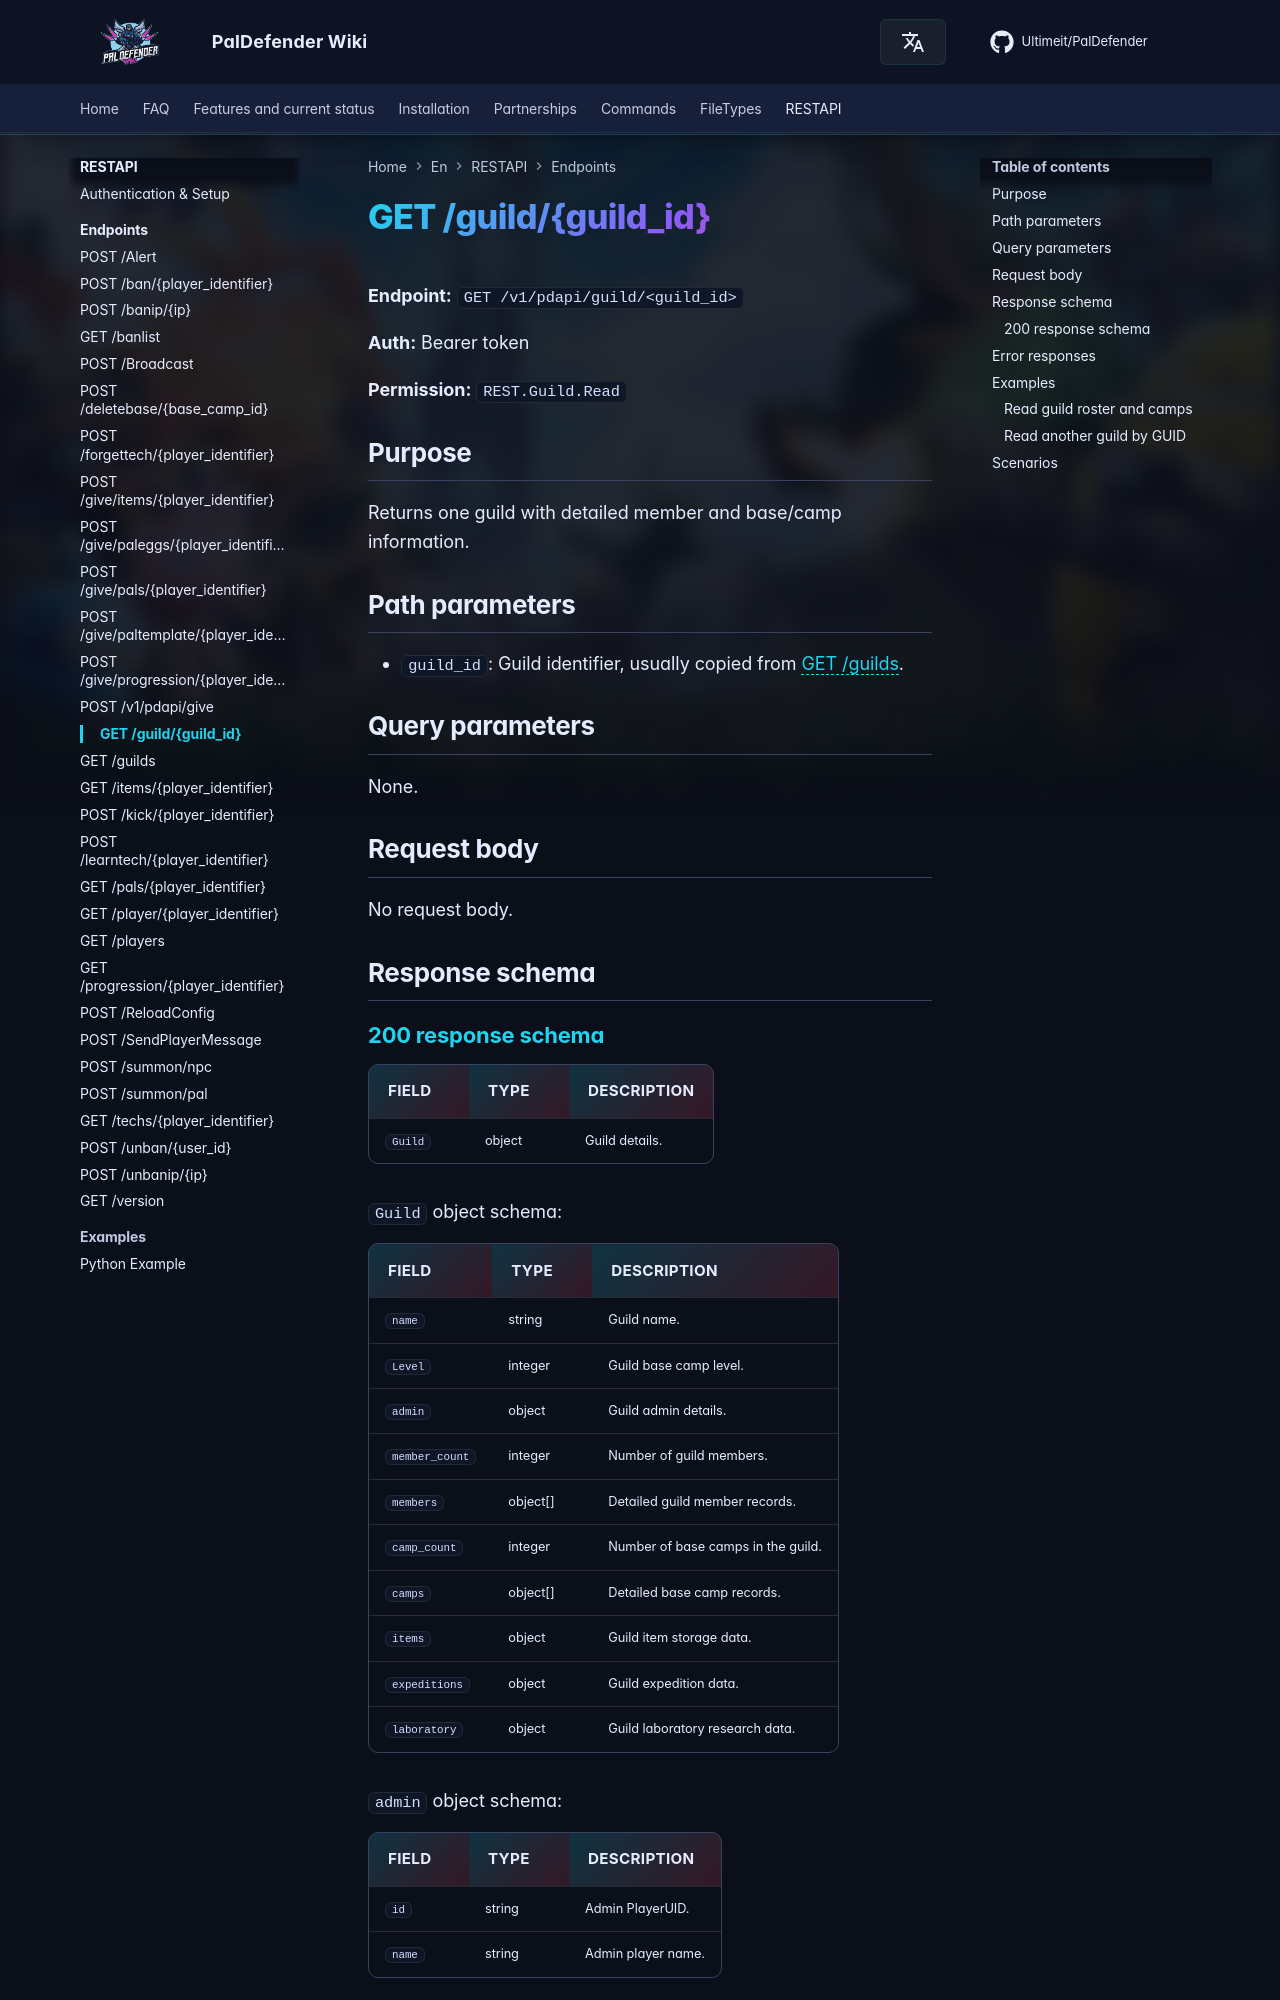

repository: Ultimeit/PalDefender · page: RESTAPI/Endpoints/guild/index.html · generator: mkdocs

# GET /guild/{guild_id}



**Endpoint:** `GET /v1/pdapi/guild/<guild_id>`

**Auth:** Bearer token

**Permission:** `REST.Guild.Read`

## Purpose

Returns one guild with detailed member and base/camp information.

## Path parameters

- `guild_id`: Guild identifier, usually copied from [GET /guilds](guilds.md).

## Query parameters

None.

## Request body

No request body.

## Response schema

--8<-- "_snippets/restapi/schemas/guild.md"
